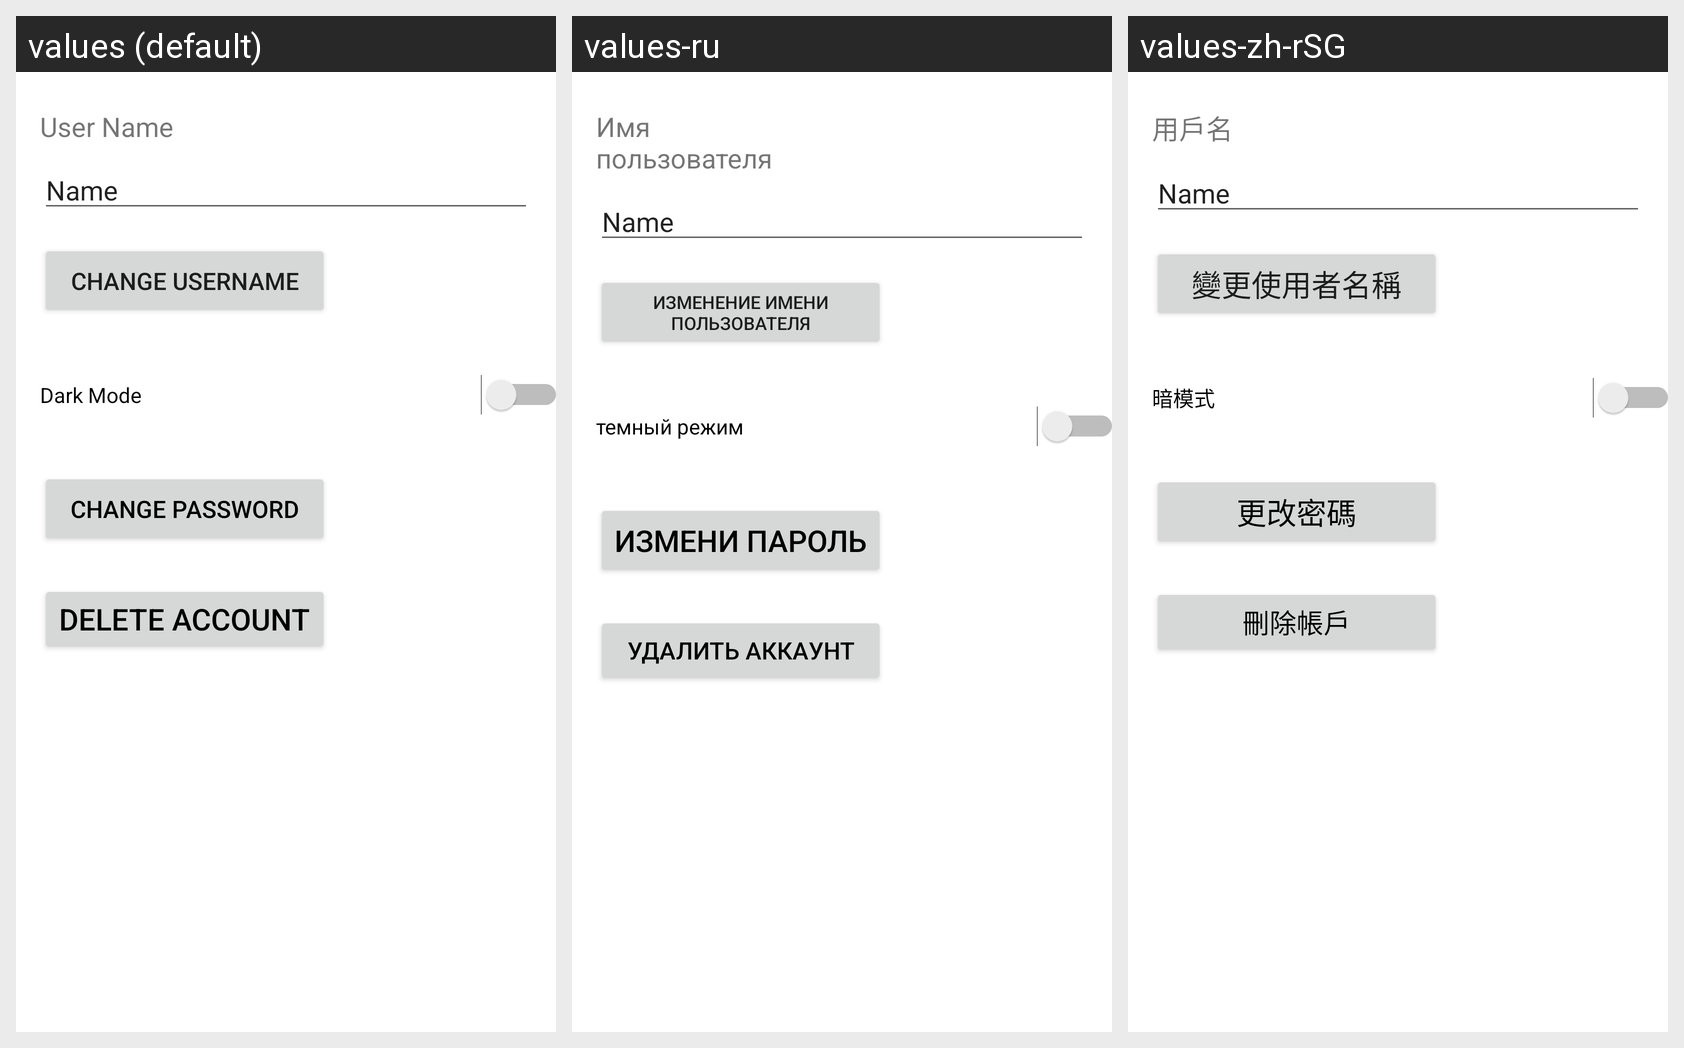

This grid shows one Android layout under several languages. Give, for every string resource on the screen, its name, the default text and each shown locale's text.
Android screen res/layout/activity_setting.xml rendered under 3 locales, left to right: values (default), values-ru, values-zh-rSG. Device: Nexus 5 (rendered at 1080×1920; each locale shown at half size, 540×960, under a caption strip naming it); theme Theme.TravelTogether.
Strings drawn on this screen, with the default value and each locale's value (text and hints the layout hard-codes, and strings that could not be matched under every locale, appear in the picture but are not listed):

change_password_text
  values: change password
  values-ru: Измени пароль
  values-zh-rSG: 更改密碼

dark_mode
  values: Dark Mode
  values-ru: темный режим
  values-zh-rSG: 暗模式

delete_account_text
  values: Delete account
  values-ru: Удалить аккаунт
  values-zh-rSG: 刪除帳戶

change_username
  values: Change Username
  values-ru: Изменение имени пользователя
  values-zh-rSG: 變更使用者名稱

user_name
  values: User Name
  values-ru: Имя пользователя
  values-zh-rSG: 用戶名
